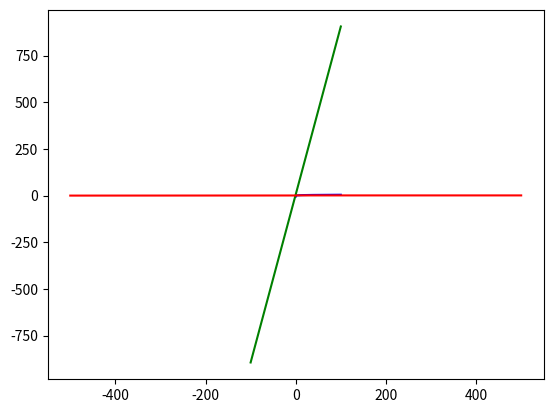

The script that saved this image:
# import matplotlib.pyplot as plt
# import numpy as np
import math

def sigmoid(x):
  return 1 / (1 + math.exp(-x))
#
# x = np.array(range(-150,150,2))
# log_y = np.log(x)
# linear_y = x + 2
# sigmoid_y = []
#
# for i in x:
#   sigmoid_y.append(sigmoid(i))
#
# f, (ax1, ax2, ax3) = plt.subplots(3, sharex=True, sharey=True)
# ax1.plot(x, log_y)
# ax2.plot(x, linear_y)
# ax3.plot(x, sigmoid_y)
# # Fine-tune figure; make subplots close to each other and hide x ticks for
# # all but bottom plot.
# f.subplots_adjust(hspace=0)
# # plt.setp([a.get_xticklabels() for a in f.axes[:-1]], visible=False)
#
# plt.subplots(2, 2, subplot_kw=dict(projection='polar'))
# plt.show()

import numpy as np
import pylab as plt

X = np.arange(-100., 100., 0.005)
X_2 = np.arange(-500., 500., 0.005)
Y1 = np.log(X)
Y2 = 9 * X + 6
Y3 = []

for i in X_2:
  Y3.append(sigmoid(i))


plt.plot(X,Y1,color='b')
plt.plot(X,Y2,color='g')
plt.plot(X_2,Y3,color='r')
plt.show()